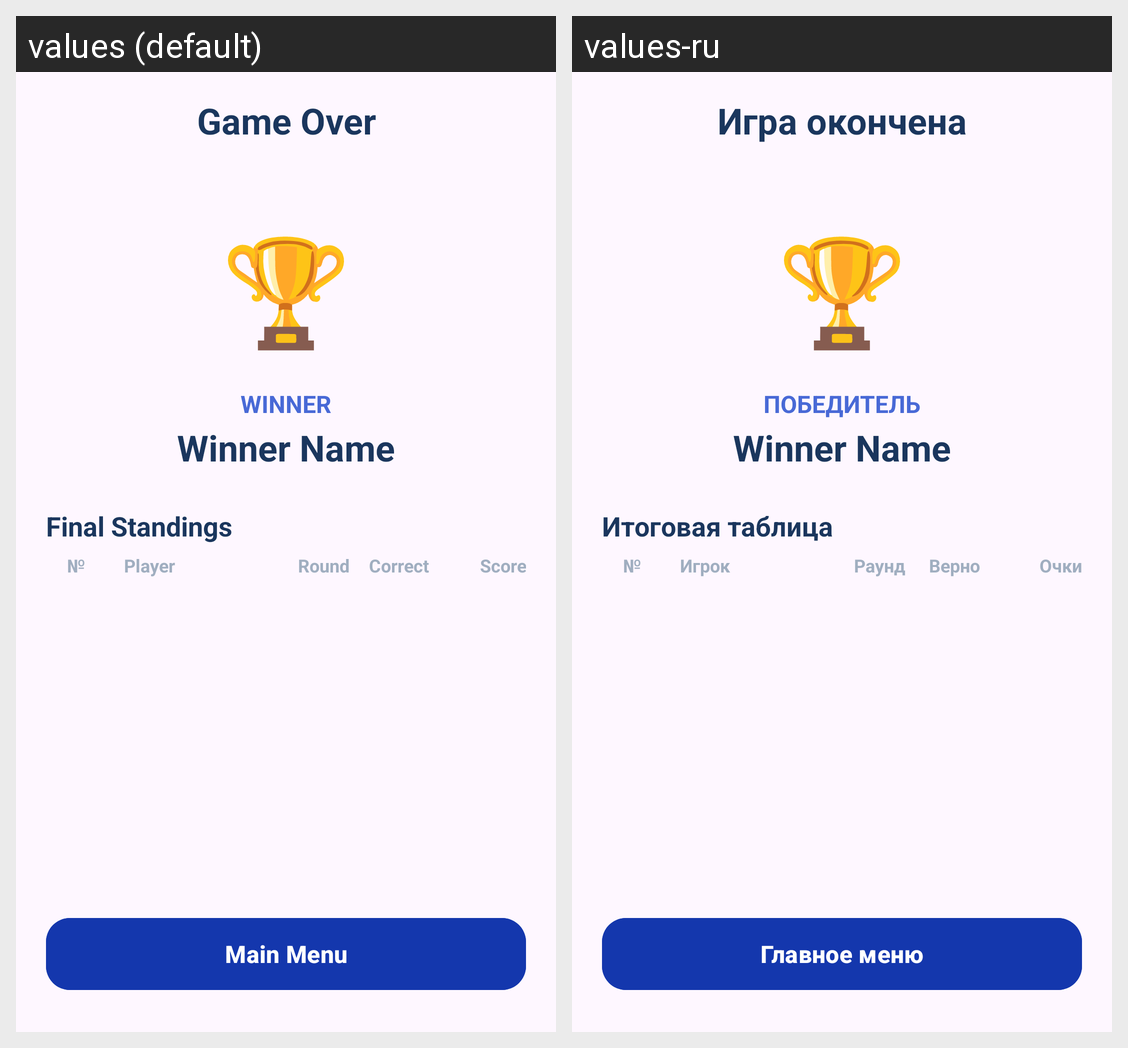

Translations of the strings shown on this Android screen, per locale in the grid:
Android screen res/layout/activity_king_results.xml rendered under 2 locales, left to right: values (default), values-ru. Device: Nexus 5 (rendered at 1080×1920; each locale shown at half size, 540×960, under a caption strip naming it); theme Theme.GeoQuiz_frontend.
Strings drawn on this screen, with the default value and each locale's value (text and hints the layout hard-codes, and strings that could not be matched under every locale, appear in the picture but are not listed):

game_over
  values: Game Over
  values-ru: Игра окончена

winners_title
  values: WINNER
  values-ru: ПОБЕДИТЕЛЬ

final_standings
  values: Final Standings
  values-ru: Итоговая таблица

player
  values: Player
  values-ru: Игрок

rounds_short
  values: Round
  values-ru: Раунд

correct_short
  values: Correct
  values-ru: Верно

score_short
  values: Score
  values-ru: Очки

main_menu
  values: Main Menu
  values-ru: Главное меню
